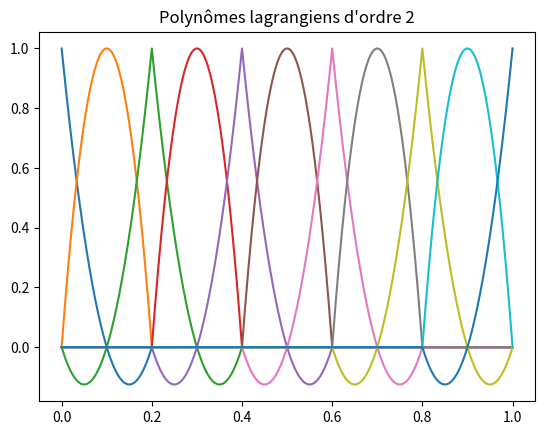
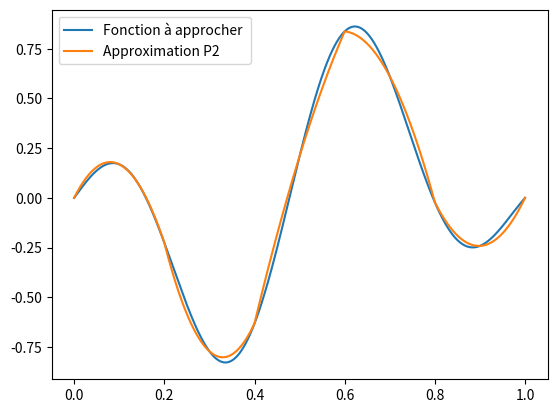

The script that saved these images, in order:
import numpy as np 
import matplotlib.pyplot as plt 
from math import sqrt
class MeshP2:  #Définition maillage 
    def __init__(self,a,b,n):
        self.a=a
        self.b=b
        self.NPoints=n+1
        self.Points=np.linspace(a,b,n+1)
        self.NElems = n//2 
        self.Elems = [] 
        for i in range(n//2):
            cell=[]
            cell.append(2*i)
            cell.append(2*i+1)
            cell.append(2*i+2)
            (self.Elems).append(cell)


def f(x):
    return np.exp(-x/10)*np.sin(np.pi*x)*np.cos(np.pi**2*x)




def P2_pair(i):
    def phi_2i(x):

        if 2*(i-1) < 0 : A=0
        else : A=2*(i-1)

        if 2*(i+1) > n : B= n
        else : B=2*(i+1)

        if  x_i[ A ] <= x <= x_i[ 2*i ] and 0 < i <= n//2 :

            return ( x - x_i[ 2*i-1 ]) * ( x - x_i[ 2*(i-1) ]) / (
                   ( x_i[ 2*i ] - x_i[ 2*i-1 ]) * ( x_i[ 2*i ] - x_i[ 2*(i-1) ]))

        if x_i[ 2*i ] <= x <= x_i[ B ] and  0 <= i <= n//2 : 

            return ( x - x_i[ 2*i+1 ]) * ( x - x_i[ 2*(i+1) ])/( 
                   ( x_i[ 2*i ] - x_i[ 2*i+1 ]) * ( x_i[ 2*i ] - x_i[ 2*(i+1) ]))        

        else:
            return 0       

    return phi_2i


def P2_impair(i):
    def phi_2i1(x):

        if 2*(i+1) > n : B= n
        else : B=2*(i+1)

        if x_i[ 2*i ] <= x < x_i[ B ] and 0 <= i <= n/2 : 

            return ( x - x_i[ 2*i ]) * ( x - x_i[ 2*(i+1) ])/( 
                   ( x_i[ 2*i+1 ] - x_i[ 2*i ]) * ( x_i[ 2*i+1 ] - x_i[ 2*(i+1) ]))        

        else:
            return 0         

    return phi_2i1

def Init(Mesh,FuncInit):
    uh = np.zeros(Mesh.NPoints)
    for i in range(Mesh.NPoints):
        uh[i] = FuncInit( Mesh.Points[i] ) 
    return uh

def SumCiP2(Mesh,C,xx):
    S=np.zeros(len(xx))
    for j in range (len(xx)):
        for k in range (Mesh.NPoints//2+1):
            S[j]+=C[2*k]*P2_pair(k)(xx[j])
            if (k <= Mesh.NPoints//2 -1):
                S[j]+=C[2*k+1]*P2_impair(k)(xx[j])
    return S


def phi(i):  # fonction de base indice i 
    if i % 2 == 0:
        return P2_pair(i//2)
    return P2_impair(i//2)

def InitA(Mesh):
    A=np.zeros((Mesh.NPoints,Mesh.NPoints))

    #Points et Poids de la méthode Gauss 3 points
    p = np.array([-np.sqrt(3/5), 0, np.sqrt(3/5)])
    w = np.array([5/9, 8/9, 5/9])

    for i in range(Mesh.NPoints):
        for j in range(Mesh.NPoints):
            if abs(j-i) > 2 :
                A[i,j]=0
            S = 0
            phii,phij=phi(i),phi(j)
            for Elem in Mesh.Elems : 
                s = 0
                if j in Elem and i in Elem :
                    xa, xb = Mesh.Points[Elem[0]], Mesh.Points[Elem[2]]
                    for k in range(3):
                        u= xa + (p[k]+1)*(xb-xa)/2
                        s+= w[k] * phii(u) * phij(u) 
                    S+= s*(xb-xa)/2
            A[i,j]= S

    return A


def Initb(f,Mesh):
    b=[]
    #Points et Poids de la méthode Gauss 3 points
    p = np.array([-np.sqrt(3/5), 0, np.sqrt(3/5)])
    w = np.array([5/9, 8/9, 5/9])
    for i in range(len(Mesh.Points)):
        S=0
        for Elem in Mesh.Elems:
            xa, xb = Mesh.Points[Elem[0]], Mesh.Points[Elem[2]]
            for k in range(3):
                u= xa + (p[k]+1)*(xb-xa)/2
                S+= (xb-xa)/2 * w[k]* phi(i)(u)*f(u)
        b.append(S)
    return b
                                    
                                
    






if __name__ == "__main__" : 
    a=0
    b=1
    n=10

    Mesh=MeshP2(a,b,n)
    VisuMesh = MeshP2(a,b,1000)
    x_i=Mesh.Points
    x_iglob=VisuMesh.Points

    print(len(Mesh.Elems[0]))

   
    print(InitA(Mesh))
    print(Initb(f,Mesh))

    print(np.linalg.solve(InitA(Mesh),Initb(f,Mesh)))

    plt.clf()
    for j in range(0,n//2+1) :     
        P2pair_i_valeurs = Init(VisuMesh,P2_pair(j))
        if(j < n//2):
             P2impair_i_valeurs= Init(VisuMesh,P2_impair(j))
        plt.plot(x_iglob,P2pair_i_valeurs)
        if(j < n//2):
            plt.plot(x_iglob,P2impair_i_valeurs)
    plt.title("Polynômes lagrangiens d'ordre 2")
    plt.savefig("P2_lagrange.png")
    plt.show()

    C=[f(x) for x in x_i]

    
    plt.clf()  
    plt.plot(x_iglob,f(x_iglob),label="Fonction à approcher ")
    plt.plot(x_iglob,SumCiP2(Mesh,C,x_iglob),label="Approximation P2")
    plt.legend()
    plt.savefig("ApproximationP2.png")
    plt.show()

    print(f"Erreur:{np.linalg.norm(f(x_iglob)-SumCiP2(Mesh,C,x_iglob),np.inf)}")
    
